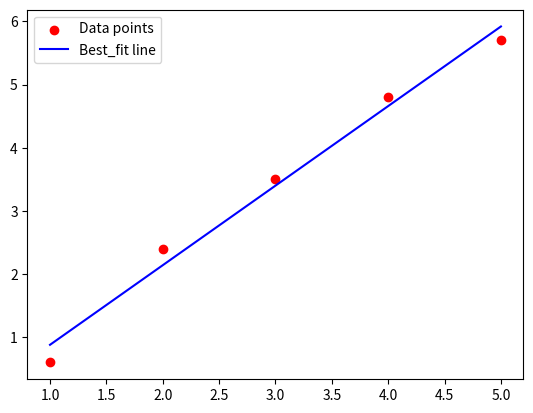

Generate this figure with matplotlib:
import numpy as np
import matplotlib.pyplot as plt

# Sample data
x = np.array([1, 2, 3, 4, 5])
y = np.array([0.6, 2.4, 3.5, 4.8, 5.7])
m = len(x)

# Applying the Least Squares Formula
sum_x = np.sum(x)
sum_y = np.sum(y)
sum_xy = np.sum(x * y)
sum_x2 = np.sum(x * x)

x_mean = sum_x / m
y_mean = sum_y / m

a1 = ((m * sum_xy) - (sum_x * sum_y)) / ((m * sum_x2) - (sum_x ** 2))
a0 = y_mean - (a1 * x_mean)

print(f"Slope (a1): {a1:.2f}")
print(f"Intercept (a0): {a0:.2f}")

# Predict values
y_pred = a0 + a1 * x

# Plot
plt.scatter(x,y,color = "red", label = "Data points")
plt.plot(x,y_pred, color = "blue", label = "Best_fit line")

plt.legend()
plt.show()
